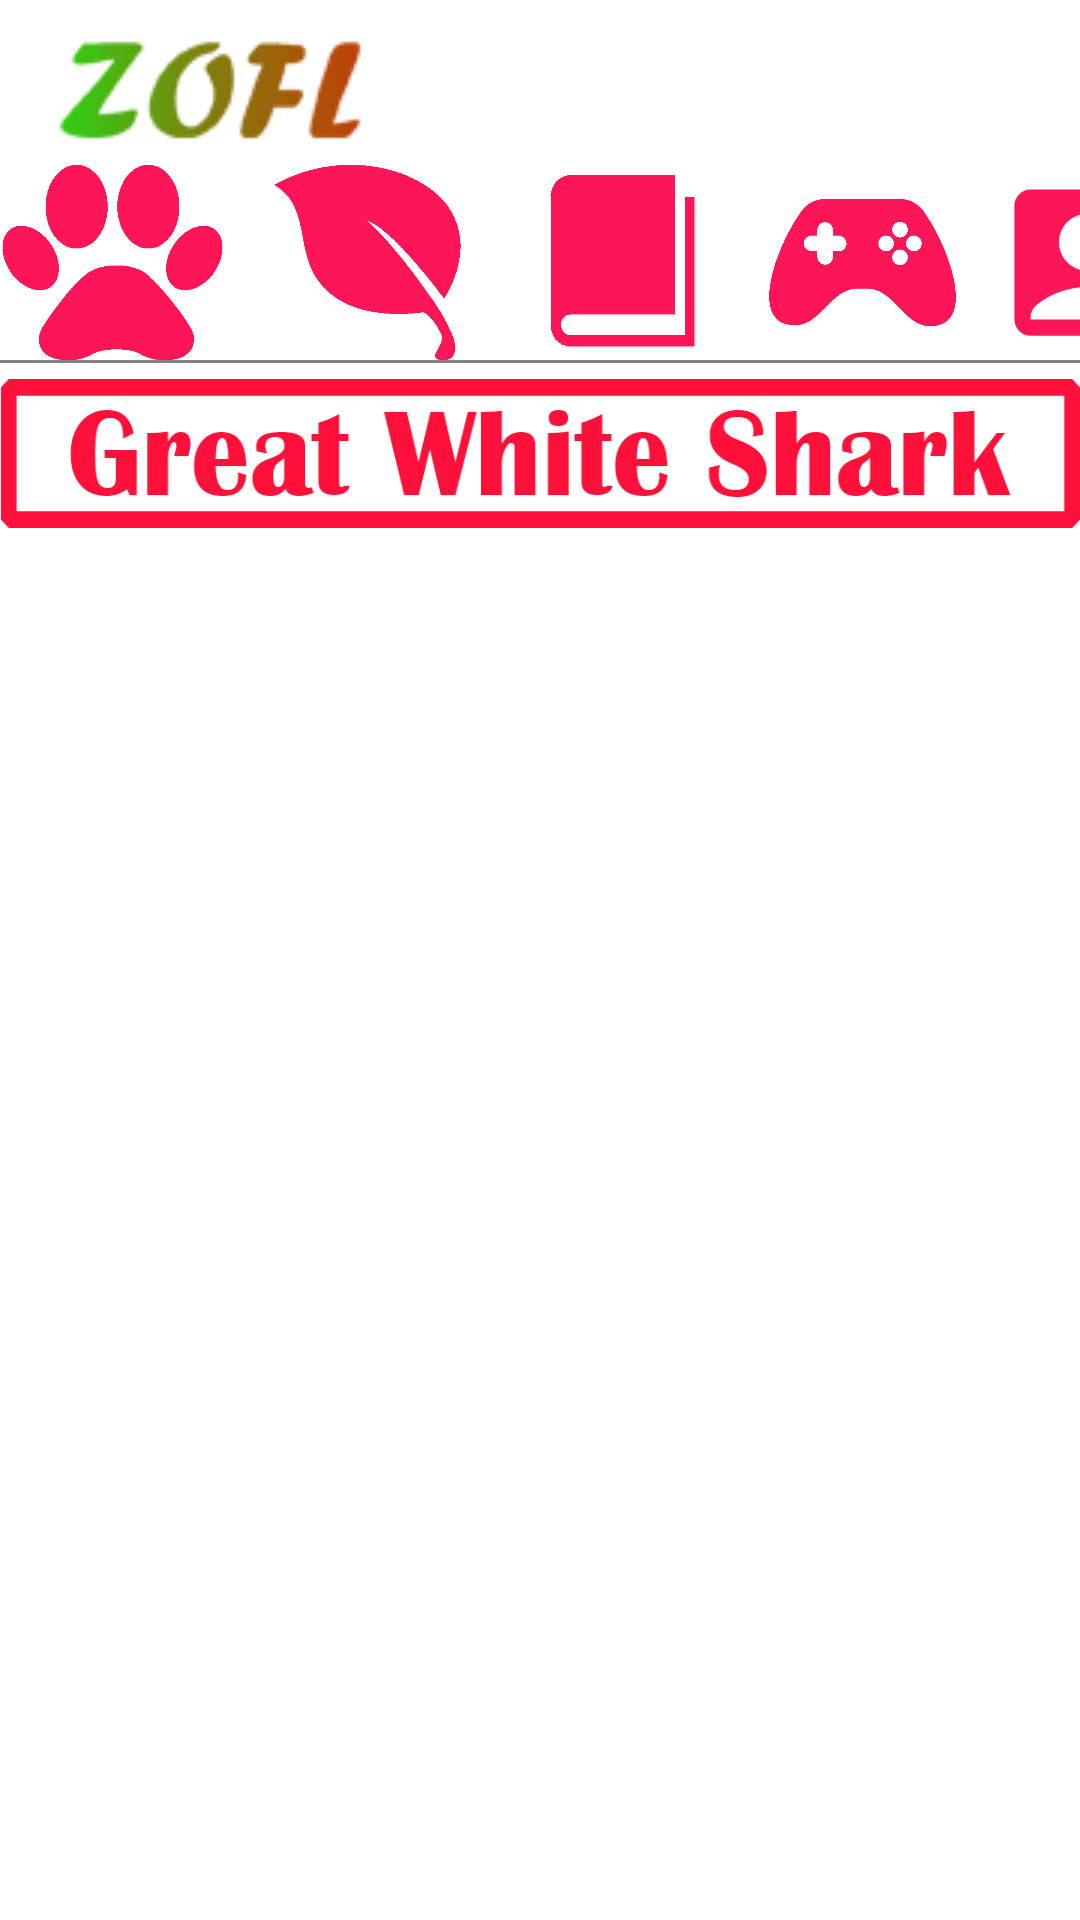

Reconstruct the res/layout file that produces this screen, plus the resources it refers to.
<!-- AndroidManifest.xml: application theme Theme.ZOFL -->
<!-- res/layout/activity_fishes.xml -->
<?xml version="1.0" encoding="utf-8"?>
<LinearLayout xmlns:android="http://schemas.android.com/apk/res/android"
    xmlns:app="http://schemas.android.com/apk/res-auto"
    xmlns:tools="http://schemas.android.com/tools"
    android:layout_width="match_parent"
    android:layout_height="match_parent"
    tools:context=".login"
    android:orientation="vertical"
    android:background="@color/white">
    <ImageView
        android:id="@+id/logo"
        android:layout_height="wrap_content"
        android:layout_width="wrap_content"
        android:src = "@drawable/logo"
        android:layout_marginLeft="15dp"
        android:layout_marginTop="5dp"
        />
    <LinearLayout
        android:id="@+id/linear1"
        android:layout_width="match_parent"
        android:layout_height="65dp"
        android:orientation="horizontal"
        android:background="@color/white">
        <ImageButton
            android:id="@+id/animal_button1"
            android:layout_width="75dp"
            android:layout_height="match_parent"
            android:background="@drawable/pawprintred"/>
        <ImageButton
            android:id="@+id/plant_button1"
            android:layout_marginLeft="10dp"
            android:layout_width="75dp"
            android:layout_height="match_parent"
            android:background="@drawable/leafred"
            />
        <ImageButton
            android:id="@+id/book_button1"
            android:layout_marginLeft="10dp"
            android:layout_width="75dp"
            android:layout_height="match_parent"
            android:background="@drawable/bookred"
            />
        <ImageButton
            android:id="@+id/game_button1"
            android:layout_marginLeft="10dp"
            android:layout_width="65dp"
            android:layout_height="match_parent"
            android:background="@drawable/gamered"
            />
        <ImageButton
            android:id="@+id/profile_button1"
            android:layout_marginLeft="10dp"
            android:layout_width="65dp"
            android:layout_height="match_parent"
            android:background="@drawable/profilered"
            />
    </LinearLayout>
    <LinearLayout
        android:layout_width="match_parent"
        android:layout_height="1dp"
        android:background="@color/gray"
        android:orientation="horizontal"/>

    <LinearLayout
        android:id="@+id/linear2"
        android:layout_width="match_parent"
        android:layout_height="wrap_content"
        android:orientation="vertical"
        android:background="@color/white">

        <ScrollView
            android:id="@+id/scroll1"
            android:layout_width="match_parent"
            android:layout_height="match_parent">
            <LinearLayout
                android:id="@+id/linearsc"
                android:layout_width="match_parent"
                android:layout_height="wrap_content"
                android:orientation="vertical">
                <ImageButton
                    android:id="@+id/GWSbtn"
                    android:layout_width="match_parent"
                    android:layout_height="50dp"
                    android:background="@drawable/whitesharkbtn"
                    android:layout_marginBottom="5dp"
                    android:layout_marginTop="5dp"
                    android:layout_gravity="center"/>
            </LinearLayout>
        </ScrollView>
    </LinearLayout>
</LinearLayout>
<!-- resources referenced by this layout -->
<resources>
  <color name="gray">#838383</color>
  <color name="white">#FFFFFFFF</color>
  <!-- drawable bookred: png bitmap (drawable, 6178 bytes) -->
  <!-- drawable gamered: png bitmap (drawable, 12482 bytes) -->
  <!-- drawable leafred: png bitmap (drawable, 6383 bytes) -->
  <!-- drawable logo: png bitmap (drawable, 7874 bytes) -->
  <!-- drawable pawprintred: png bitmap (drawable, 7474 bytes) -->
  <!-- drawable profilered (drawable) -->
  <vector android:height="400dp" android:tint="#FD1657"
      android:viewportHeight="24" android:viewportWidth="24"
      android:width="400dp" xmlns:android="http://schemas.android.com/apk/res/android">
      <path android:fillColor="@android:color/white" android:pathData="M19,3H5C3.9,3 3,3.9 3,5v14c0,1.1 0.9,2 2,2h14c1.1,0 2,-0.9 2,-2V5C21,3.9 20.1,3 19,3zM12,6c1.93,0 3.5,1.57 3.5,3.5c0,1.93 -1.57,3.5 -3.5,3.5s-3.5,-1.57 -3.5,-3.5C8.5,7.57 10.07,6 12,6zM19,19H5v-0.23c0,-0.62 0.28,-1.2 0.76,-1.58C7.47,15.82 9.64,15 12,15s4.53,0.82 6.24,2.19c0.48,0.38 0.76,0.97 0.76,1.58V19z"/>
  </vector>
  <!-- drawable whitesharkbtn: png bitmap (drawable, 17691 bytes) -->
  <style name="Theme.ZOFL" parent="Base.Theme.ZOFL" />
  <style name="Base.Theme.ZOFL" parent="Theme.Material3.DayNight.NoActionBar">
          
          
      </style>
</resources>
